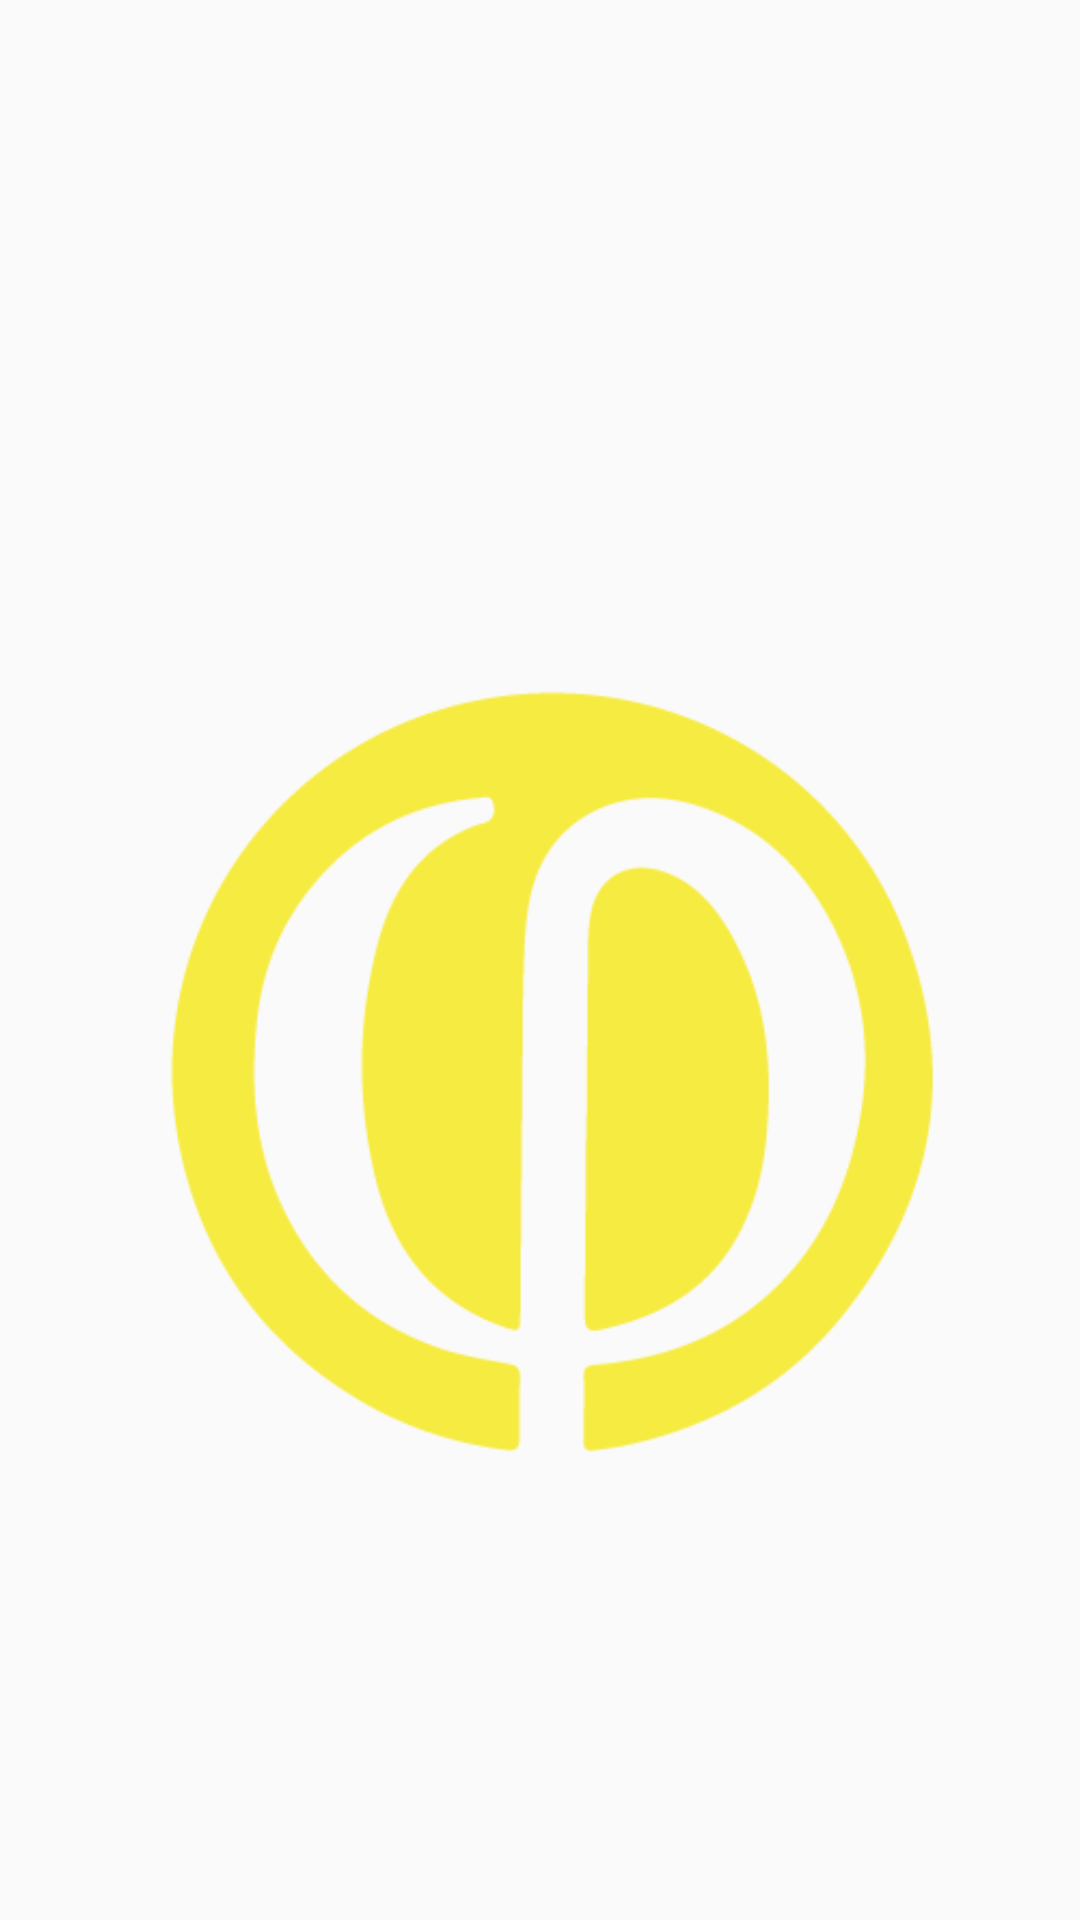

Android layout source for this screen:
<!-- AndroidManifest.xml: application theme AppTheme -->
<!-- res/layout/activity_splash_screen.xml -->
<?xml version="1.0" encoding="utf-8"?>
<RelativeLayout xmlns:android="http://schemas.android.com/apk/res/android"
    xmlns:tools="http://schemas.android.com/tools"
    android:id="@+id/activity_splash_screen"
    android:layout_width="match_parent"
    android:layout_height="match_parent"
    android:paddingBottom="@dimen/activity_vertical_margin"
    android:paddingLeft="@dimen/activity_horizontal_margin"
    android:paddingRight="@dimen/activity_horizontal_margin"
    android:paddingTop="@dimen/activity_vertical_margin"
    android:background="@color/primary_dark"
    tools:context="aedphisolucioneseducativas.aedphi.SplashScreen">

    <ImageView
        android:layout_width="wrap_content"
        android:layout_height="wrap_content"
        android:src="@drawable/logo"
        android:layout_alignParentBottom="true"
        android:layout_alignParentStart="true"
        android:layout_marginBottom="19dp" />

</RelativeLayout>
<!-- resources referenced by this layout -->
<resources>
  <dimen name="activity_horizontal_margin">16dp</dimen>
  <dimen name="activity_vertical_margin">16dp</dimen>
  <!-- drawable logo: png bitmap (drawable, 9395 bytes) -->
  <style name="AppTheme" parent="Theme.AppCompat.Light.NoActionBar">
          
          <item name="colorPrimary">@color/primary</item>
          <item name="colorPrimaryDark">@color/primary_dark</item>
          <item name="colorAccent">@color/accent</item>
          <item name="android:popupMenuStyle">@style/PopupMenu</item>
          <item name="android:navigationBarColor">@color/primary_dark</item>
      </style>
  <style name="PopupMenu" parent="@android:style/Widget.Holo.ListPopupWindow">
          <item name="android:background">@color/primary_light</item>
      </style>
</resources>
